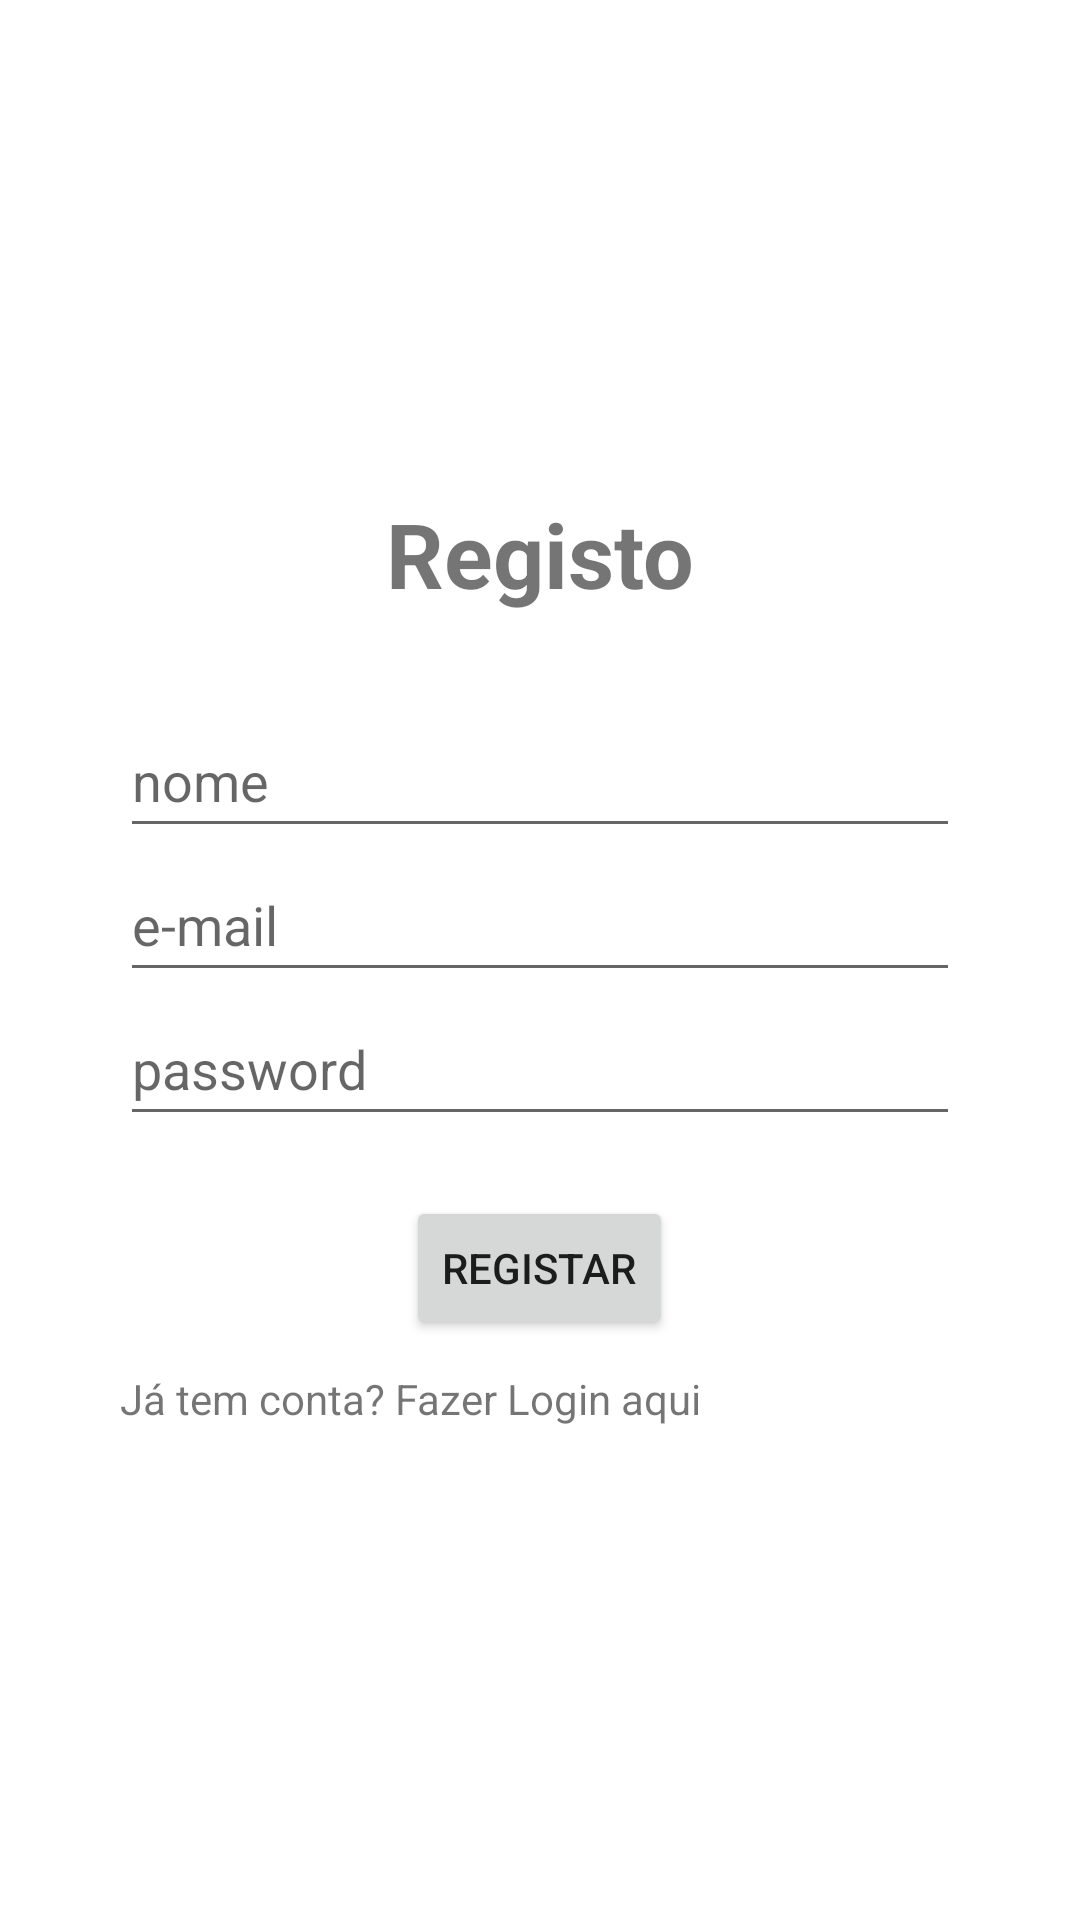

Android layout source for this screen:
<!-- AndroidManifest.xml: application theme Theme.HardwaredConnection -->
<!-- res/layout/activity_register.xml -->
<?xml version="1.0" encoding="utf-8"?>
<RelativeLayout xmlns:android="http://schemas.android.com/apk/res/android"
    android:layout_width="match_parent"
    android:layout_height="match_parent"
    xmlns:tools="http://schemas.android.com/tools"
    xmlns:app="http://schemas.android.com/apk/res-auto">

    <LinearLayout
        android:id="@+id/linearLayout"
        android:layout_width="match_parent"
        android:layout_height="match_parent"
        android:orientation="vertical"
        android:gravity="center_vertical"
        android:layout_centerVertical="true"
        android:layout_marginStart="40dp"
        android:layout_marginEnd="40dp"
        >

        <TextView
            android:layout_width="wrap_content"
            android:layout_height="wrap_content"
            android:text="Registo"
            android:layout_gravity="center"
            android:textSize="30dp"
            android:textStyle="bold"
            android:layout_marginBottom="30dp"
            />

        <EditText
            android:id="@+id/editTextNome"
            android:layout_width="match_parent"
            android:layout_height="wrap_content"
            android:hint="nome"
            android:minHeight="48dp" />

        <EditText
            android:id="@+id/editTextTextEmailAddress"
            android:layout_width="match_parent"
            android:layout_height="wrap_content"
            android:hint="e-mail"
            android:inputType="textEmailAddress"
            android:minHeight="48dp" />

        <EditText
            android:id="@+id/editTextTextPassword"
            android:layout_width="match_parent"
            android:layout_height="wrap_content"
            android:hint="password"
            android:inputType="textPassword"
            android:minHeight="48dp" />

        <Button
            android:id="@+id/register_button"
            android:layout_width="wrap_content"
            android:layout_height="wrap_content"
            android:layout_gravity="center"
            android:layout_marginTop="20dp"
            android:text="Registar"/>

       <TextView
           android:layout_width="wrap_content"
           android:layout_height="wrap_content"
           android:text="Já tem conta? Fazer Login aqui"
           android:layout_marginTop="10dp"
           />
    </LinearLayout>

</RelativeLayout>
<!-- resources referenced by this layout -->
<resources>
  <style name="Theme.HardwaredConnection" parent="Theme.MaterialComponents.DayNight.DarkActionBar">
          
          <item name="colorPrimary">@color/purple_500</item>
          <item name="colorPrimaryVariant">@color/purple_700</item>
          <item name="colorOnPrimary">@color/white</item>
          
          <item name="colorSecondary">@color/teal_200</item>
          <item name="colorSecondaryVariant">@color/teal_700</item>
          <item name="colorOnSecondary">@color/black</item>
          
          <item name="android:statusBarColor">?attr/colorPrimaryVariant</item>
          
      </style>
  <color name="white">#FFFFFFFF</color>
  <color name="black">#FF000000</color>
  <!-- not gathered from this repository: default colours our renderer supplied (Android Studio template values) -->
  <color name="purple_500">#FF6200EE</color>
  <color name="purple_700">#FF3700B3</color>
  <color name="teal_200">#FF03DAC5</color>
  <color name="teal_700">#FF018786</color>
</resources>
